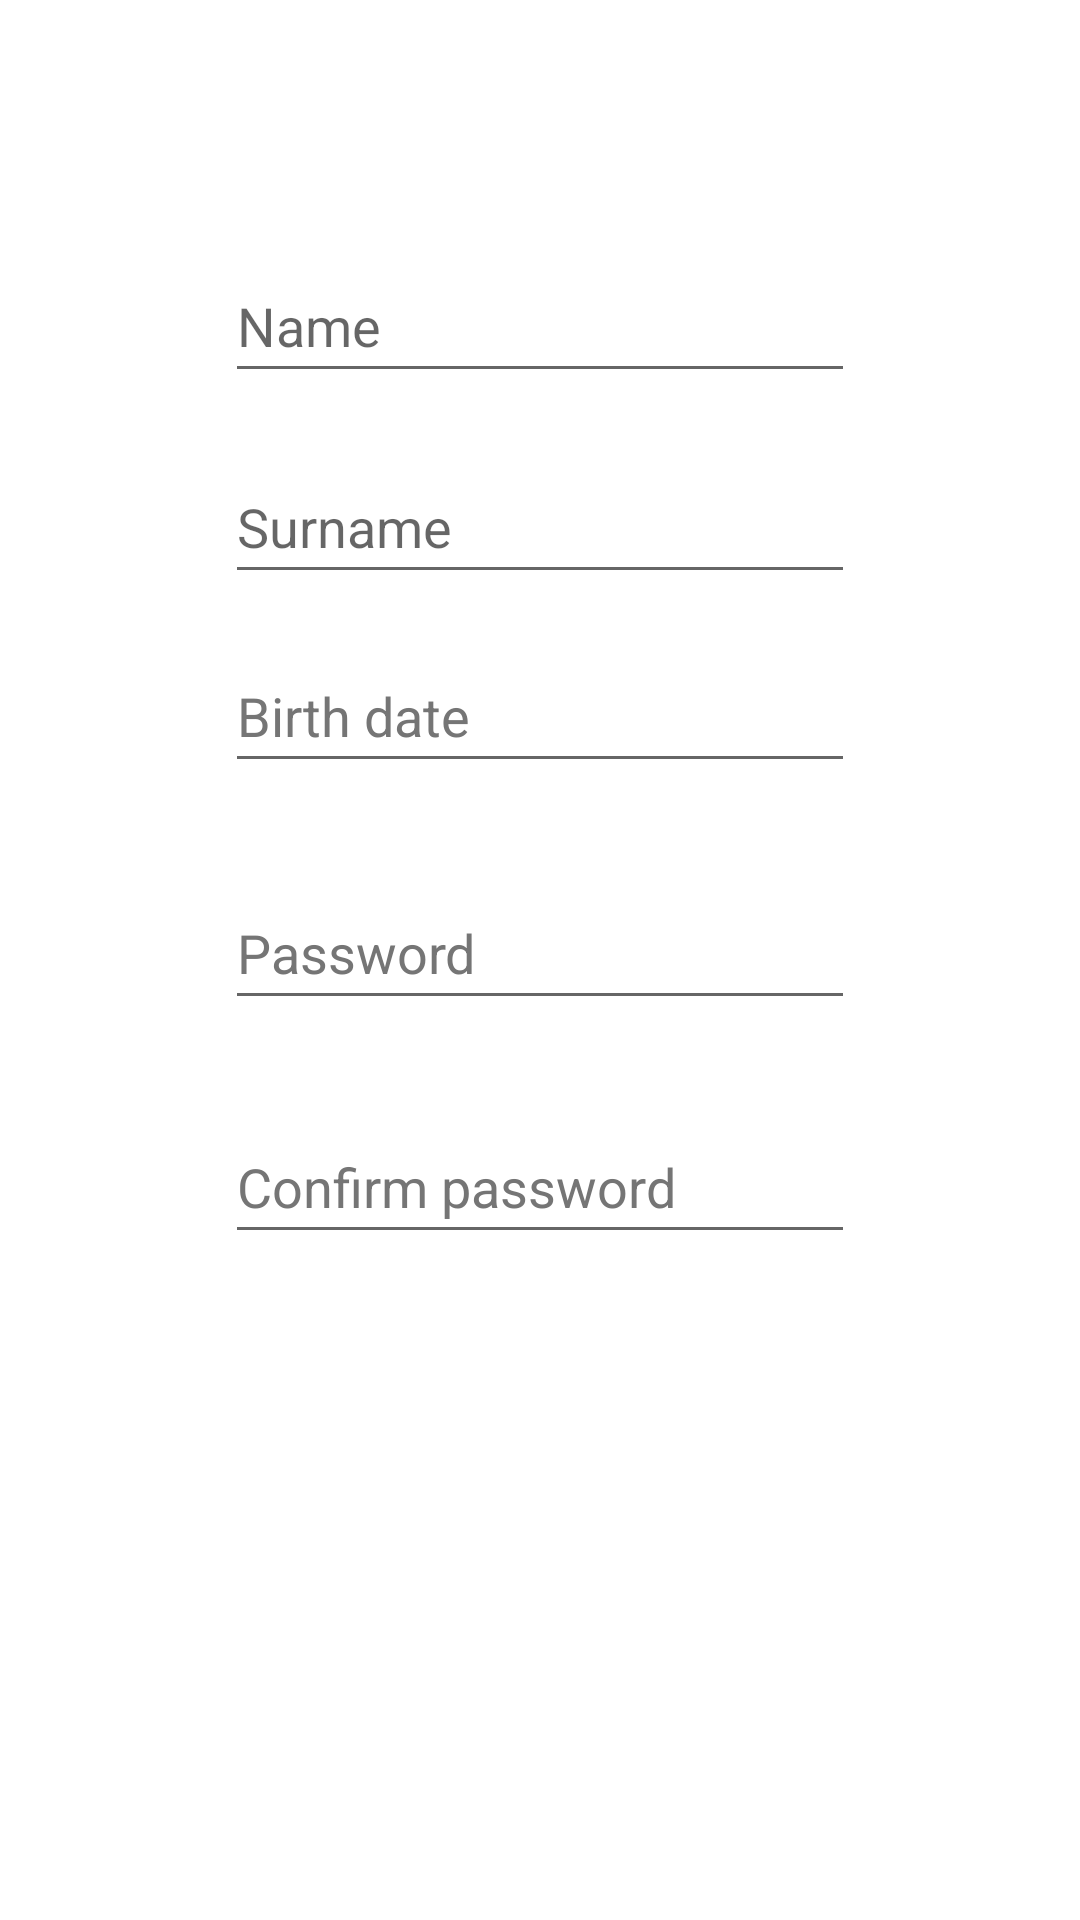

Layout XML and referenced resources for this Android screen:
<!-- AndroidManifest.xml: application theme Theme.SHIFTLAB_Test -->
<!-- res/layout/activity_main.xml -->
<?xml version="1.0" encoding="utf-8"?>
<androidx.constraintlayout.widget.ConstraintLayout xmlns:android="http://schemas.android.com/apk/res/android"
    xmlns:app="http://schemas.android.com/apk/res-auto"
    xmlns:tools="http://schemas.android.com/tools"
    android:layout_width="match_parent"
    android:layout_height="match_parent"
    tools:context=".MainActivity">

    <EditText
        android:id="@+id/editPersonName"
        android:layout_width="wrap_content"
        android:layout_height="wrap_content"
        android:layout_marginTop="83dp"
        android:ems="10"
        android:inputType="textPersonName"
        android:minHeight="48dp"
        android:hint="@string/name"
        app:layout_constraintEnd_toEndOf="parent"
        app:layout_constraintStart_toStartOf="parent"
        app:layout_constraintTop_toTopOf="parent"
        android:autofillHints="" />

    <EditText
        android:id="@+id/editPersonSurname"
        android:layout_width="wrap_content"
        android:layout_height="wrap_content"
        android:layout_marginTop="19dp"
        android:ems="10"
        android:inputType="textPersonName"
        android:minHeight="48dp"
        android:hint="@string/surname"
        app:layout_constraintStart_toStartOf="@+id/editPersonName"
        app:layout_constraintTop_toBottomOf="@+id/editPersonName"
        android:autofillHints="" />

    <EditText
        android:id="@+id/editTextDate"
        android:layout_width="wrap_content"
        android:layout_height="wrap_content"
        android:layout_marginTop="15dp"
        android:autofillHints=""
        android:ems="10"
        android:hint="@string/birth_date"
        android:inputType="date"
        android:minHeight="48dp"
        android:textColorHint="#757575"
        app:layout_constraintStart_toStartOf="@+id/editPersonSurname"
        app:layout_constraintTop_toBottomOf="@+id/editPersonSurname" />

    <EditText
        android:id="@+id/editPassword"
        android:layout_width="wrap_content"
        android:layout_height="wrap_content"
        android:layout_marginBottom="30dp"
        android:autofillHints=""
        android:ems="10"
        android:hint="@string/password"
        android:inputType="textPassword"
        android:minHeight="48dp"
        android:textColorHint="#757575"
        app:layout_constraintBottom_toTopOf="@+id/editTextConfirmPassword"
        app:layout_constraintEnd_toEndOf="@+id/editTextConfirmPassword" />

    <EditText
        android:id="@+id/editTextConfirmPassword"
        android:layout_width="wrap_content"
        android:layout_height="wrap_content"
        android:layout_marginTop="109dp"
        android:autofillHints=""
        android:ems="10"
        android:hint="@string/confirm_password"
        android:inputType="textPassword"
        android:minHeight="48dp"
        android:textColorHint="#757575"
        app:layout_constraintEnd_toEndOf="parent"
        app:layout_constraintStart_toStartOf="parent"
        app:layout_constraintTop_toBottomOf="@+id/editTextDate" />

    <Button
        android:id="@+id/button"
        android:layout_width="wrap_content"
        android:layout_height="wrap_content"
        android:layout_marginTop="199dp"
        android:layout_marginBottom="198dp"
        android:text="@string/register"
        app:layout_constraintBottom_toBottomOf="parent"
        app:layout_constraintEnd_toEndOf="parent"
        app:layout_constraintStart_toStartOf="parent"
        app:layout_constraintTop_toTopOf="@+id/editPassword" />
</androidx.constraintlayout.widget.ConstraintLayout>
<!-- resources referenced by this layout -->
<resources>
  <string name="birth_date">Birth date</string>
  <string name="confirm_password">Confirm password</string>
  <string name="name">Name</string>
  <string name="password">Password</string>
  <string name="register">Register</string>
  <string name="surname">Surname</string>
  <style name="Theme.SHIFTLAB_Test" parent="Theme.MaterialComponents.DayNight.DarkActionBar">
          
          <item name="colorPrimary">@color/purple_500</item>
          <item name="colorPrimaryVariant">@color/purple_700</item>
          <item name="colorOnPrimary">@color/white</item>
          
          <item name="colorSecondary">@color/teal_200</item>
          <item name="colorSecondaryVariant">@color/teal_700</item>
          <item name="colorOnSecondary">@color/black</item>
          
          <item name="android:statusBarColor">?attr/colorPrimaryVariant</item>
          
      </style>
  <!-- not gathered from this repository: default colours our renderer supplied (Android Studio template values) -->
  <color name="purple_500">#FF6200EE</color>
  <color name="purple_700">#FF3700B3</color>
  <color name="teal_200">#FF03DAC5</color>
  <color name="teal_700">#FF018786</color>
  <color name="black">#FF000000</color>
  <color name="white">#FFFFFFFF</color>
</resources>
